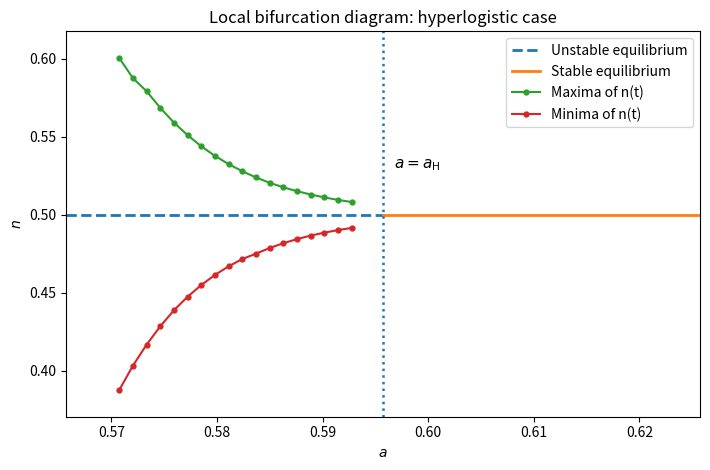

Here is the Python script that generated this plot:
"""
02_hyperlogistic_bifurcation_diagram_en.py

Numerical bifurcation diagram for the hyperlogistic example.

The figure labels are in English.

Outputs:
    figures/bifurcation_diagram_a_hyperlogistic_en.pdf
    figures/bifurcation_diagram_a_hyperlogistic_en.png
    data/generated/bifurcation_extrema_hyperlogistic_en.csv
"""

from pathlib import Path
import csv
import numpy as np
import matplotlib.pyplot as plt
from scipy.integrate import solve_ivp


K = 2.0
alpha = 1.0
beta = 1.0
gamma = 1.0

b = gamma / (K * beta)
sigma = np.array([b, 1.0 / 8.0, b, b], dtype=float)

a_H = 0.595743941976559
omega_0 = 0.323899435630521


def rhs(t, x, a):
    n, p, q, r = x
    return np.array([
        n * (1.0 - n) ** 2 - 2.0 * n * p,
        -p + 2.0 * p * q,
        a * (r - q),
        a * (n - r),
    ], dtype=float)


def integrate_for_a(a, x0, t_final=1200.0, dt=0.5):
    t_eval = np.arange(0.0, t_final + dt, dt)
    sol = solve_ivp(
        fun=lambda t, x: rhs(t, x, a),
        t_span=(0.0, t_final),
        y0=x0,
        method="DOP853",
        t_eval=t_eval,
        rtol=1e-10,
        atol=1e-12,
    )
    if not sol.success:
        raise RuntimeError(f"Integration failed for a={a}: {sol.message}")
    return sol.t, sol.y.T


def extrema_after_transient(t, y, transient_fraction=0.65):
    start = int(transient_fraction * len(t))
    n_values = y[start:, 0]
    return float(np.min(n_values)), float(np.max(n_values))


def main():
    try:
        base_dir = Path(__file__).resolve().parent
    except NameError:
        base_dir = Path.cwd()

    root_dir = base_dir.parent if base_dir.name == "scripts" else base_dir
    figures_dir = root_dir / "figures"
    data_dir = root_dir / "data" / "generated"
    figures_dir.mkdir(parents=True, exist_ok=True)
    data_dir.mkdir(parents=True, exist_ok=True)

    a_cycle_values = np.linspace(a_H - 0.025, a_H - 0.003, 18)
    x0 = sigma + np.array([0.01, 0.002, 0.0, 0.0])

    rows = []
    for a in a_cycle_values:
        t, y = integrate_for_a(a, x0)
        n_min, n_max = extrema_after_transient(t, y)
        rows.append({"a": float(a), "n_min": n_min, "n_max": n_max})

    csv_path = data_dir / "bifurcation_extrema_hyperlogistic_en.csv"
    with csv_path.open("w", newline="", encoding="utf-8") as f:
        writer = csv.DictWriter(f, fieldnames=["a", "n_min", "n_max"])
        writer.writeheader()
        writer.writerows(rows)

    a_vals = np.array([row["a"] for row in rows])
    n_min_vals = np.array([row["n_min"] for row in rows])
    n_max_vals = np.array([row["n_max"] for row in rows])

    a_left = np.linspace(a_H - 0.03, a_H, 200)
    a_right = np.linspace(a_H, a_H + 0.03, 200)

    fig, ax = plt.subplots(figsize=(7.2, 4.8))

    ax.plot(
        a_left,
        np.full_like(a_left, b),
        linestyle="--",
        linewidth=2.0,
        label="Unstable equilibrium",
    )
    ax.plot(
        a_right,
        np.full_like(a_right, b),
        linestyle="-",
        linewidth=2.0,
        label="Stable equilibrium",
    )

    ax.plot(
        a_vals,
        n_max_vals,
        marker="o",
        markersize=3.5,
        linewidth=1.5,
        label="Maxima of n(t)",
    )
    ax.plot(
        a_vals,
        n_min_vals,
        marker="o",
        markersize=3.5,
        linewidth=1.5,
        label="Minima of n(t)",
    )

    ax.axvline(a_H, linestyle=":", linewidth=1.8)
    ax.text(a_H + 0.001, 0.53, r"$a=a_{\mathrm{H}}$", fontsize=11)

    ax.set_xlabel(r"$a$")
    ax.set_ylabel(r"$n$")
    ax.set_title("Local bifurcation diagram: hyperlogistic case")
    ax.set_xlim(a_H - 0.03, a_H + 0.03)

    y_min = min(float(np.min(n_min_vals)), b)
    y_max = max(float(np.max(n_max_vals)), b)
    margin = 0.08 * (y_max - y_min)
    ax.set_ylim(y_min - margin, y_max + margin)

    ax.legend(frameon=True)
    fig.tight_layout()

    pdf_path = figures_dir / "bifurcation_diagram_a_hyperlogistic_en.pdf"
    png_path = figures_dir / "bifurcation_diagram_a_hyperlogistic_en.png"

    fig.savefig(pdf_path, bbox_inches="tight")
    fig.savefig(png_path, dpi=300, bbox_inches="tight")
    plt.close(fig)

    print("Generated files:")
    print(f"  {pdf_path}")
    print(f"  {png_path}")
    print(f"  {csv_path}")


if __name__ == "__main__":
    main()
